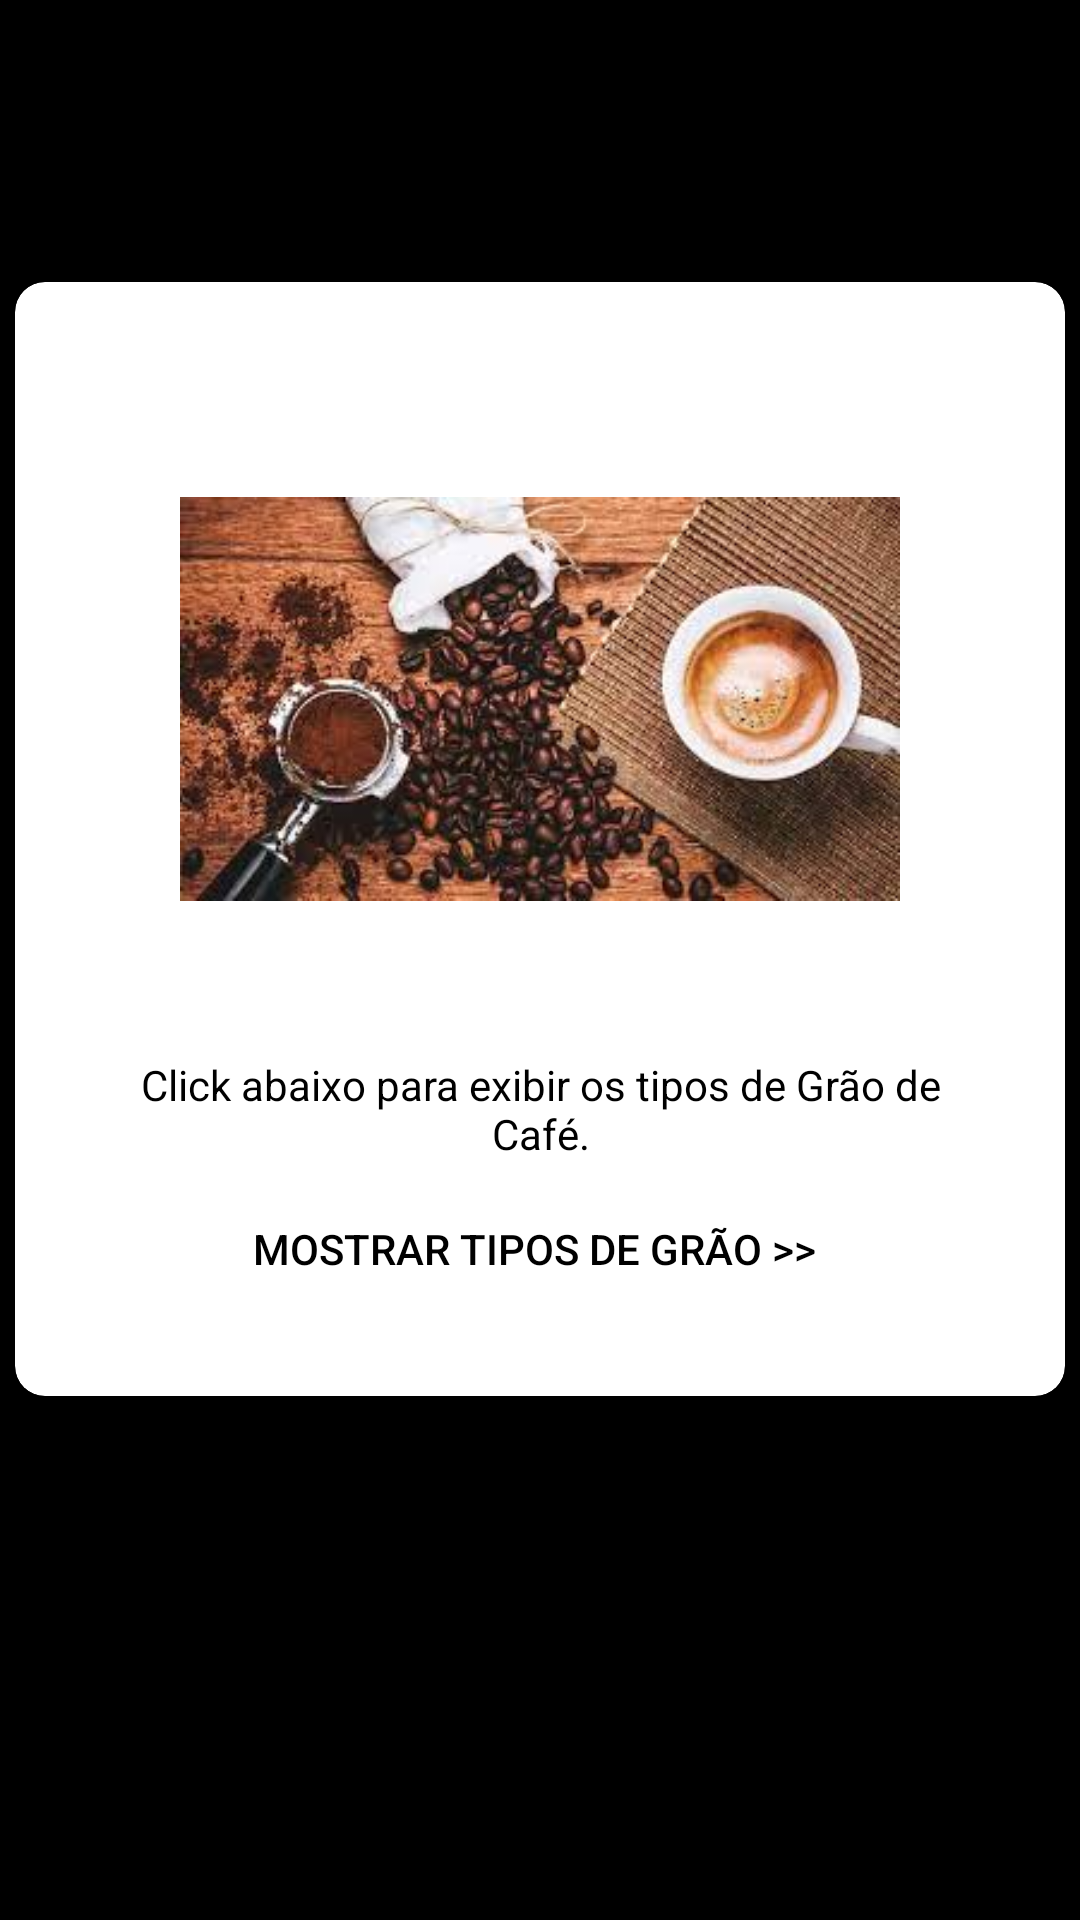

Android layout source for this screen:
<!-- AndroidManifest.xml: application theme Theme.GraosCafe -->
<!-- res/layout/activity_main.xml -->
<?xml version="1.0" encoding="utf-8"?>
<LinearLayout xmlns:android="http://schemas.android.com/apk/res/android"
    xmlns:app="http://schemas.android.com/apk/res-auto"
    xmlns:tools="http://schemas.android.com/tools"
    android:layout_width="match_parent"
    android:layout_height="match_parent"
    android:padding="5dp"
    android:background="@color/black"
    android:orientation="vertical">

    <androidx.cardview.widget.CardView
        xmlns:card_view="http://schemas.android.com/apk/res-auto"
        android:id="@+id/card_view"
        android:layout_gravity="center"
        android:layout_width="match_parent"
        android:layout_height="wrap_content"
        android:layout_marginTop="89dp"
        card_view:cardCornerRadius="10dp">

       <LinearLayout
           android:layout_width="match_parent"
           android:layout_height="match_parent"
           android:padding="25dp"
           android:orientation="vertical">
           <ImageView
               android:clickable="true"
               android:id="@+id/imgShowGrain"
               android:padding="30dp"
               android:layout_width="match_parent"
               android:layout_height="wrap_content"
               android:src="@drawable/fundo_2"/>

           <TextView
               android:padding="5dp"
               android:textAlignment="center"
               android:textColor="@color/black"
               android:layout_width="match_parent"
               android:layout_height="wrap_content"
               android:text="@string/click_abaixo_para_exibir_os_tipos_de_gr_o_de_caf"/>

           <Button
               android:background="@drawable/buuton_round_1"
               android:padding="10dp"
               android:textColor="@color/black"
               android:id="@+id/btnShowGrain"
               android:layout_gravity="center"
               android:textAlignment="center"
               android:layout_width="wrap_content"
               android:layout_height="wrap_content"
               android:text="Mostrar Tipos de Grão >> "/>
       </LinearLayout>

    </androidx.cardview.widget.CardView>





 

</LinearLayout>
<!-- resources referenced by this layout -->
<resources>
  <!-- drawable fundo_2: jpeg bitmap (drawable, 15762 bytes) -->
  <string name="click_abaixo_para_exibir_os_tipos_de_gr_o_de_caf">Click abaixo para exibir os tipos de Grão de Café.</string>
  <style name="Theme.GraosCafe" parent="Theme.MaterialComponents.DayNight.DarkActionBar">
          
          <item name="colorPrimary">@color/purple_500</item>
          <item name="colorPrimaryVariant">@color/purple_700</item>
          <item name="colorOnPrimary">@color/white</item>
          
          <item name="colorSecondary">@color/teal_200</item>
          <item name="colorSecondaryVariant">@color/teal_700</item>
          <item name="colorOnSecondary">@color/black</item>
          
          <item name="android:statusBarColor" tools:targetApi="l">?attr/colorPrimaryVariant</item>
          
      </style>
  <!-- not gathered from this repository: default colours our renderer supplied (Android Studio template values) -->
  <color name="purple_500">#FF6200EE</color>
  <color name="purple_700">#FF3700B3</color>
  <color name="teal_200">#FF03DAC5</color>
  <color name="teal_700">#FF018786</color>
  <color name="black">#FF000000</color>
  <color name="white">#FFFFFFFF</color>
</resources>
